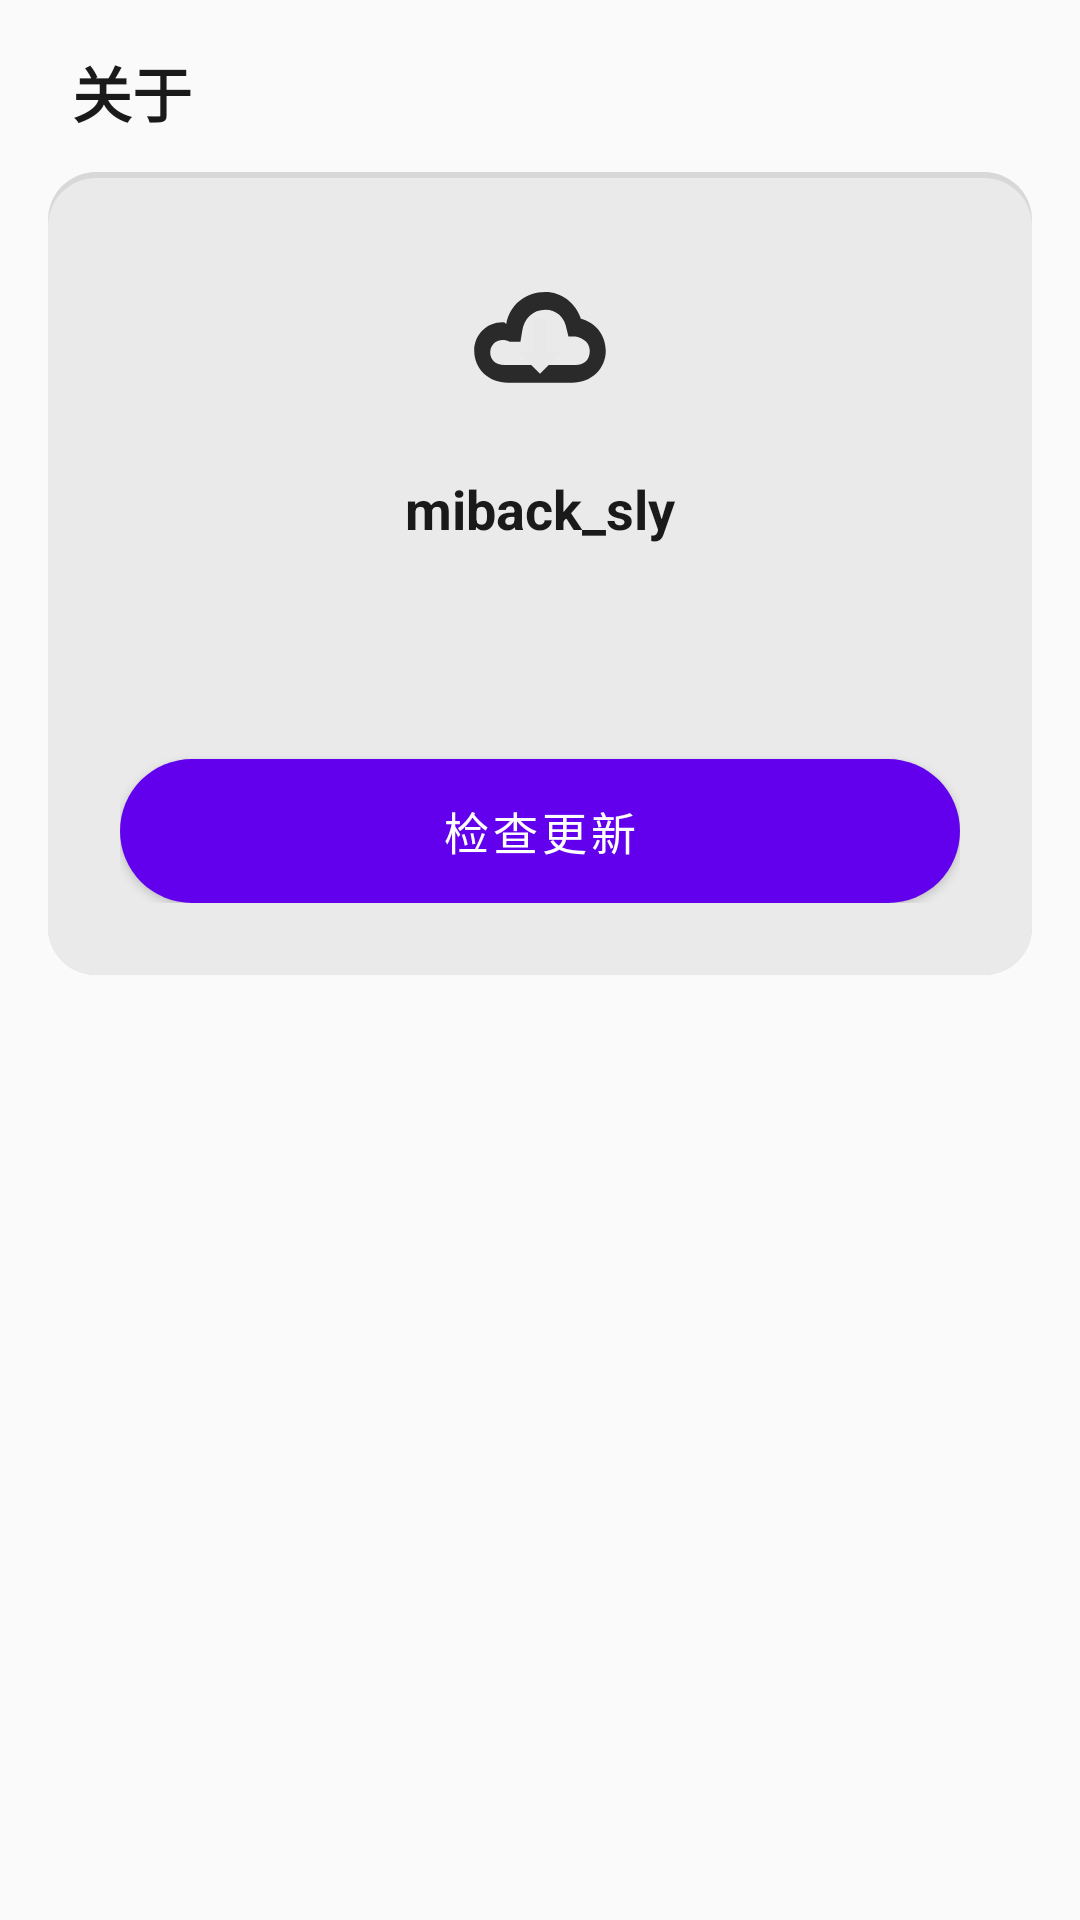

Here is an Android app screen rendered from its layout file. Give the layout XML and the strings, colors and styles it references.
<!-- AndroidManifest.xml: fallback theme Theme.MaterialComponents.DayNight.NoActionBar -->
<!-- res/layout/fragment_about.xml -->
<?xml version="1.0" encoding="utf-8"?>
<LinearLayout xmlns:android="http://schemas.android.com/apk/res/android"
    android:layout_width="match_parent"
    android:layout_height="match_parent"
    android:orientation="vertical"
    android:background="@color/background">

    <LinearLayout
        android:layout_width="match_parent"
        android:layout_height="wrap_content"
        android:orientation="horizontal"
        android:gravity="center_vertical"
        android:paddingStart="24dp"
        android:paddingEnd="16dp"
        android:paddingTop="16dp"
        android:paddingBottom="12dp">

        <TextView
            android:layout_width="wrap_content"
            android:layout_height="wrap_content"
            android:text="@string/about_title"
            android:textSize="20sp"
            android:textStyle="bold"
            android:textColor="@color/text_primary" />
    </LinearLayout>

    <LinearLayout
        android:layout_width="match_parent"
        android:layout_height="wrap_content"
        android:orientation="vertical"
        android:gravity="center_horizontal"
        android:background="@drawable/bg_card"
        android:padding="24dp"
        android:layout_marginStart="16dp"
        android:layout_marginEnd="16dp">

        <ImageView
            android:layout_width="64dp"
            android:layout_height="64dp"
            android:src="@drawable/ic_launcher"
            android:importantForAccessibility="no"
            android:layout_marginBottom="12dp" />

        <TextView
            android:id="@+id/tv_about_app_name"
            android:layout_width="wrap_content"
            android:layout_height="wrap_content"
            android:text="@string/app_name"
            android:textSize="18sp"
            android:textStyle="bold"
            android:textColor="@color/text_primary" />

        <TextView
            android:id="@+id/tv_about_version"
            android:layout_width="wrap_content"
            android:layout_height="wrap_content"
            android:textSize="13sp"
            android:textColor="@color/text_secondary"
            android:layout_marginTop="4dp" />

        <TextView
            android:id="@+id/tv_update_status"
            android:layout_width="wrap_content"
            android:layout_height="wrap_content"
            android:textSize="13sp"
            android:textColor="@color/text_hint"
            android:layout_marginTop="20dp" />

        <Button
            android:id="@+id/btn_check_update"
            android:layout_width="match_parent"
            android:layout_height="wrap_content"
            android:text="@string/about_check_update"
            android:textColor="@color/primary_text_on"
            android:background="@drawable/bg_button_primary"
            android:textSize="15sp"
            android:layout_marginTop="12dp" />
    </LinearLayout>
</LinearLayout>
<!-- resources referenced by this layout -->
<resources>
  <color name="background">#FAFAFA</color>
  <color name="primary_text_on">#FFFFFF</color>
  <color name="text_hint">#6E6E6E</color>
  <color name="text_primary">#1A1A1A</color>
  <color name="text_secondary">#5A5A5A</color>
  <!-- drawable bg_button_primary (drawable) -->
  <?xml version="1.0" encoding="utf-8"?>
  <ripple xmlns:android="http://schemas.android.com/apk/res/android"
      android:color="@color/ripple_on_brand">
      <item android:id="@android:id/mask">
          <shape android:shape="rectangle">
              <solid android:color="#FFFFFFFF" />
              <corners android:radius="@dimen/radius_button" />
          </shape>
      </item>
      <item>
          <shape android:shape="rectangle">
              <solid android:color="@color/md3_primary" />
              <corners android:radius="@dimen/radius_button" />
          </shape>
      </item>
  </ripple>
  <!-- drawable bg_card (drawable) -->
  <?xml version="1.0" encoding="utf-8"?>
  <layer-list xmlns:android="http://schemas.android.com/apk/res/android">
      
      <item>
          <shape android:shape="rectangle">
              <solid android:color="@color/card_border" />
              <corners android:radius="@dimen/radius_card" />
          </shape>
      </item>
      <item android:top="2dp">
          <shape android:shape="rectangle">
              <solid android:color="@color/surface_variant" />
              <corners android:radius="@dimen/radius_card" />
          </shape>
      </item>
  </layer-list>
  <!-- drawable ic_launcher (drawable) -->
  <?xml version="1.0" encoding="utf-8"?>
  <vector xmlns:android="http://schemas.android.com/apk/res/android"
      android:width="108dp"
      android:height="108dp"
      android:viewportWidth="108"
      android:viewportHeight="108">
  
      <path
          android:fillColor="@color/ic_launcher_cloud"
          android:pathData="M35,45 C37,34 46,27 57,27 C66,27 74,33 77,42 C85,44 91,51 91,60 C91,70 83,78 72,78 L36,78 C25,78 17,70 17,60 C17,51 24,44 33,44 C34,44 34,44 35,45 Z M37,55 C35,54 34,54 33,54 C29,54 26,57 26,61 C26,65 29,68 34,68 L74,68 C79,68 82,65 82,60 C82,56 79,53 74,52 L70,52 L69,48 C68,41 63,37 57,37 C50,37 45,42 44,49 L43,55 Z" />
  
      <path
          android:fillColor="@color/ic_launcher_arrow"
          android:pathData="M50,42 L58,42 L58,61 L66,61 L54,73 L42,61 L50,61 Z" />
  </vector>
  <string name="about_check_update">检查更新</string>
  <string name="about_title">关于</string>
  <string name="app_name">miback_sly</string>
  <color name="ripple_on_brand">#33FFFFFF</color>
  <dimen name="radius_button">999dp</dimen>
  <color name="md3_primary">#2A2A2A</color>
  <color name="card_border">#D8D8D8</color>
  <dimen name="radius_card">16dp</dimen>
  <color name="surface_variant">#EAEAEA</color>
  <color name="ic_launcher_cloud">#2A2A2A</color>
  <color name="ic_launcher_arrow">#E8E8E8</color>
</resources>
